Photos from the image-classification dataset "DipteraDataset" in the GitHub repository newbruns19/instatsMLUP_Courses. Its 5 classes are: Chrysomya, Lucilia, Rhiniinae, Sarcophaga, Stomorhina.

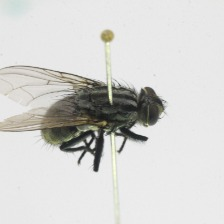
Label: Sarcophaga

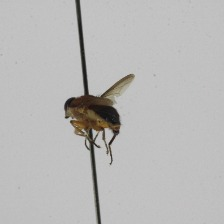
Label: Stomorhina

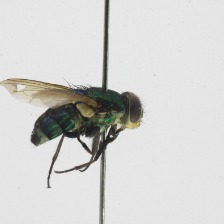
Label: Rhiniinae

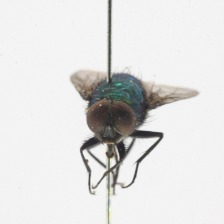
Label: Lucilia

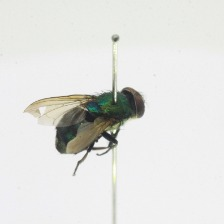
Label: Rhiniinae

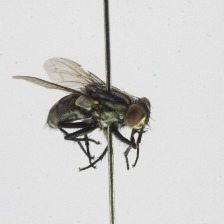
Label: Sarcophaga
